Labelled photos from "DATA SET", an image-classification folder in Vishalini-27/parallelANN. The possible labels are: healthy, anthracnose, phytophthora blight, brown spot, black spot, others.

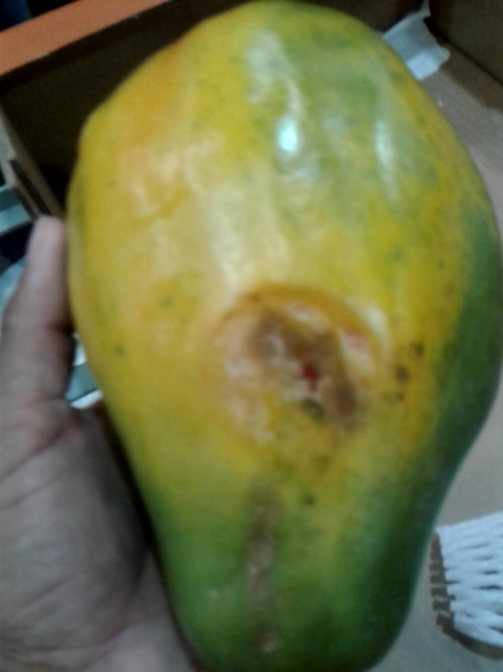
Label: anthracnose

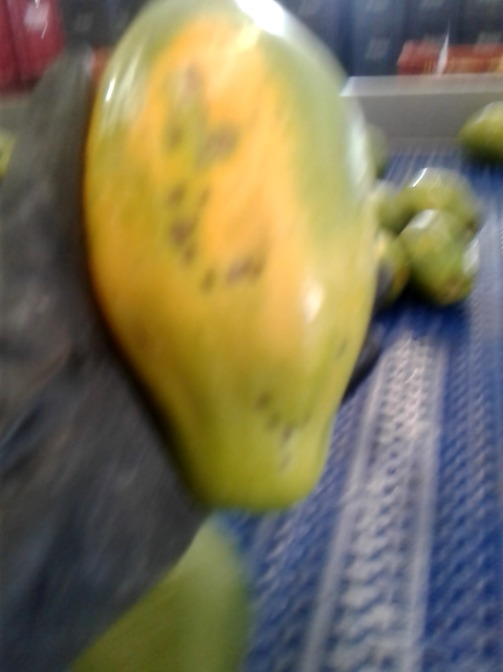
Label: black spot

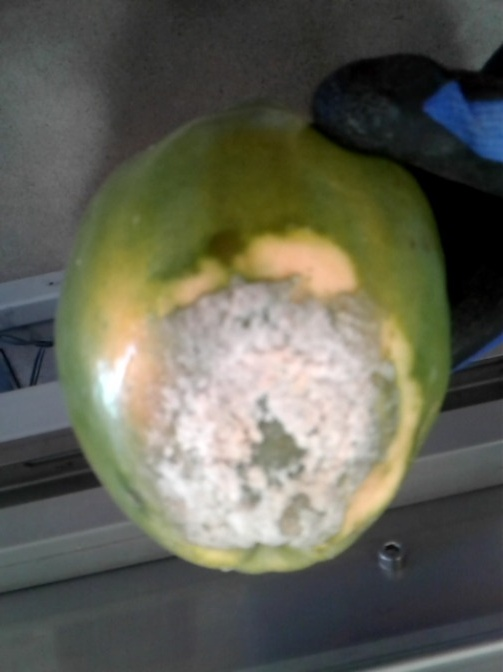
Label: phytophthora blight

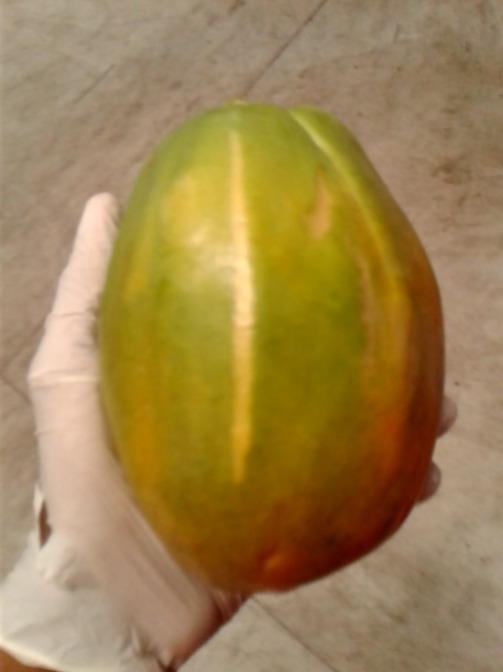
Label: others

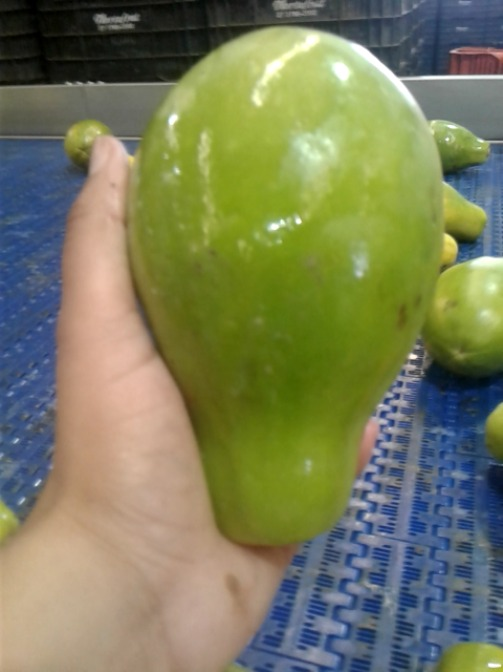
Label: healthy

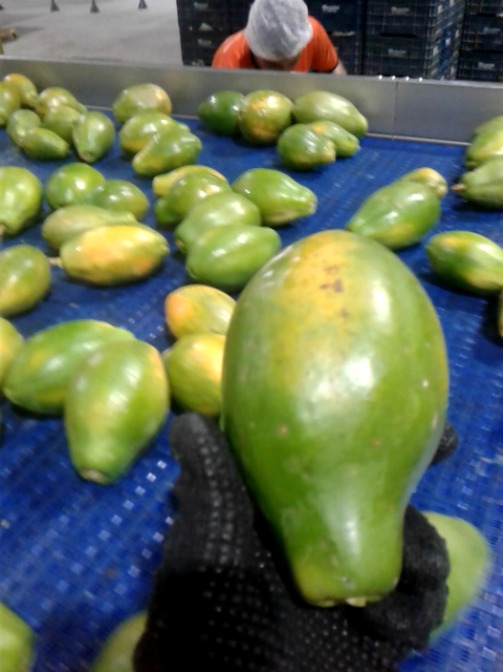
Label: brown spot
